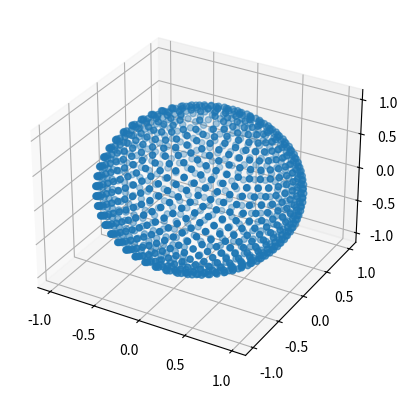

Generate this figure with matplotlib: (Note: this script raises an exception after producing the figure.)
import numpy as np
import matplotlib.pyplot as plt
from mpl_toolkits.mplot3d import Axes3D

GOLDEN = (1+5**0.5) / 2

def frac_part(x):
    return np.modf(x)[0]

def lambert_equal_area_proj(xs,ys):
    return 2*np.pi*ys, np.arccos(2*xs-1)

def fib_spiral(N):
    i = np.arange(1,N-1)
    xs,ys = np.zeros(N), np.zeros(N)
    xs[1:N-1], ys[1:N-1] = (i+6)/(N+11), frac_part(i/GOLDEN)
    xs[N-1] = 1
    
    theta, phi = lambert_equal_area_proj(xs,ys)
    return theta,phi

def spherical_to_cartesian(r,theta,phi):
    return r*np.sin(phi)*np.cos(theta), r*np.sin(phi)*np.sin(theta), r*np.cos(phi)

if __name__ == '__main__':
    N = 1000
    theta,phi = fib_spiral(N)

    fig = plt.figure()
    ax = fig.add_subplot(111, projection='3d')
    xs,ys,zs = spherical_to_cartesian(np.ones(N), theta, phi)
    ax.scatter(xs,ys,zs)
    ax.set_aspect(1)
    plt.show()
